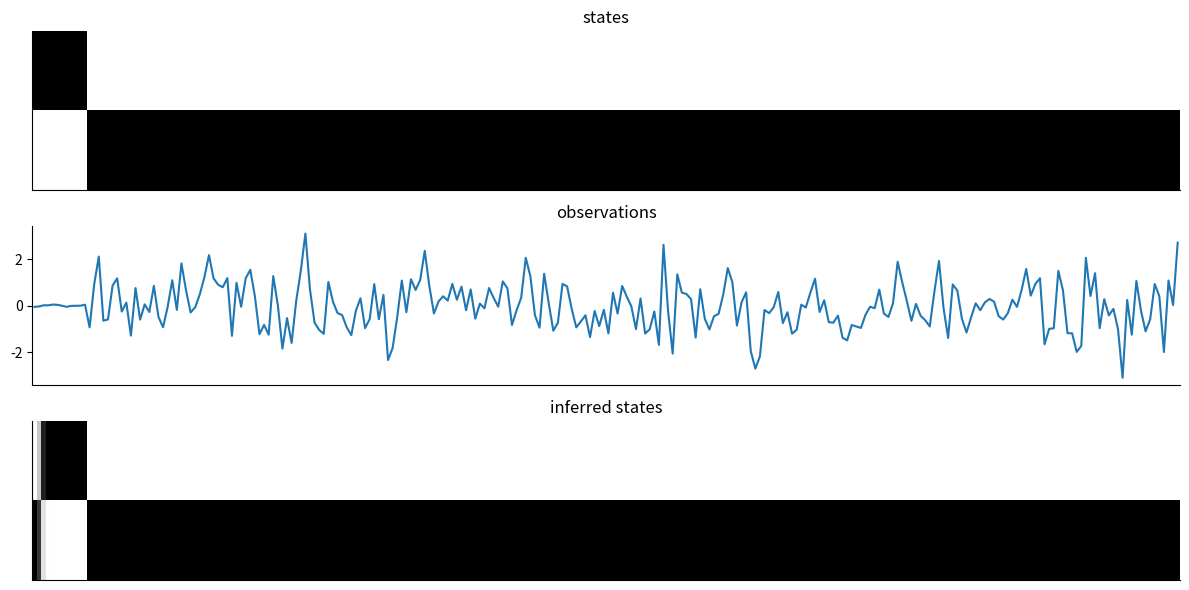

The script that saved this image:
import typing

import numpy as np
import numpy.random
import matplotlib.pyplot as plt
import scipy.stats as scst
import seaborn as sns

rng = np.random.RandomState(45)


def sample_states(
    n_time_steps: int,
    initial_state_dist: np.ndarray,
    transition: np.ndarray,
) -> np.ndarray:
    states = [rng.multinomial(1, initial_state_dist)]
    for i in range(n_time_steps - 1):
        dist = transition @ states[-1]
        states.append(rng.multinomial(1, dist))

    return np.stack(states, 0)


def sample_emisson(
    states: np.ndarray, obs_scales: np.ndarray
) -> typing.Tuple[np.ndarray, np.ndarray]:
    scales = obs_scales[states]
    return rng.normal(loc=0, scale=(obs_scales[np.newaxis] * states).sum(-1))


def sample(
    n_time_steps: int,
    initial_state_dist: np.ndarray,
    transition: np.ndarray,
    obs_scales: np.ndarray,
) -> typing.Tuple[np.ndarray, np.ndarray]:
    states = sample_states(n_time_steps, initial_state_dist, transition)
    emissions = sample_emisson(states, obs_scales)
    return states, emissions


def emit_log_probs(obs: np.ndarray, obs_scales: np.ndarray):
    dist_0 = scst.norm(loc=0, scale=obs_scales[0])
    dist_1 = scst.norm(loc=0, scale=obs_scales[1])
    return np.stack([dist_0.logpdf(obs), dist_1.logpdf(obs)], -1)


def infer_states(
    initial_state_dist: np.ndarray,
    transition: np.ndarray,
    obs_scales: np.ndarray,
    obs: np.ndarray,
) -> np.ndarray:
    log_priors = [np.log(initial_state_dist + 1e-8)]

    unn_log_filter = log_priors[0] * emit_log_probs(
        obs=obs[0], obs_scales=obs_scales
    )
    filtr = np.exp(unn_log_filter)
    filtr /= filtr.sum()
    filtrs = [filtr]

    for i in range(1, n_time_steps):
        prior = transition @ filtrs[-1]
        log_priors.append(np.log(prior + 1e-8))
        unn_log_filter = log_priors[-1] + emit_log_probs(
            obs=obs[i], obs_scales=obs_scales
        )
        filtr = np.exp(unn_log_filter)
        filtr /= filtr.sum()
        filtrs.append(filtr)

    return np.stack(filtrs, 0)


def plot(states, observations, inferred):
    fig, axs = plt.subplots(3, 1, figsize=(12, 6), sharex=True)

    axs[0].imshow(states.T, cmap="binary", interpolation="none")
    axs[0].set_aspect("auto")
    axs[0].set_title("states")
    axs[0].set_yticks([])
    axs[0].set_xticks([])

    axs[1].set_title("observations")
    axs[1].plot(observations)
    axs[0].set_xticks([])

    axs[2].imshow(inferred.T, cmap="binary", interpolation="none")
    axs[2].set_aspect("auto")
    axs[2].set_title("inferred states")
    axs[2].set_yticks([])

    plt.tight_layout()
    sns.despine(fig)

    plt.savefig("output.png")
    plt.show()


if __name__ == "__main__":
    n_time_steps = 250
    initial_state_dist = np.array([0.99, 0.01])
    transition= np.array(
        [
            [0.975, 1e-8], 
            [0.025, 1. - 1e-8]
        ]
    )
    obs_scales = np.array([0.03, 1.0])

    states = sample_states(n_time_steps, initial_state_dist, transition)
    emissions = sample_emisson(states, obs_scales=obs_scales)
    inferred = infer_states(
        obs=emissions,
        initial_state_dist=initial_state_dist,
        obs_scales=obs_scales,
        transition=transition,
    )

    plot(states=states, observations=emissions, inferred=inferred)
